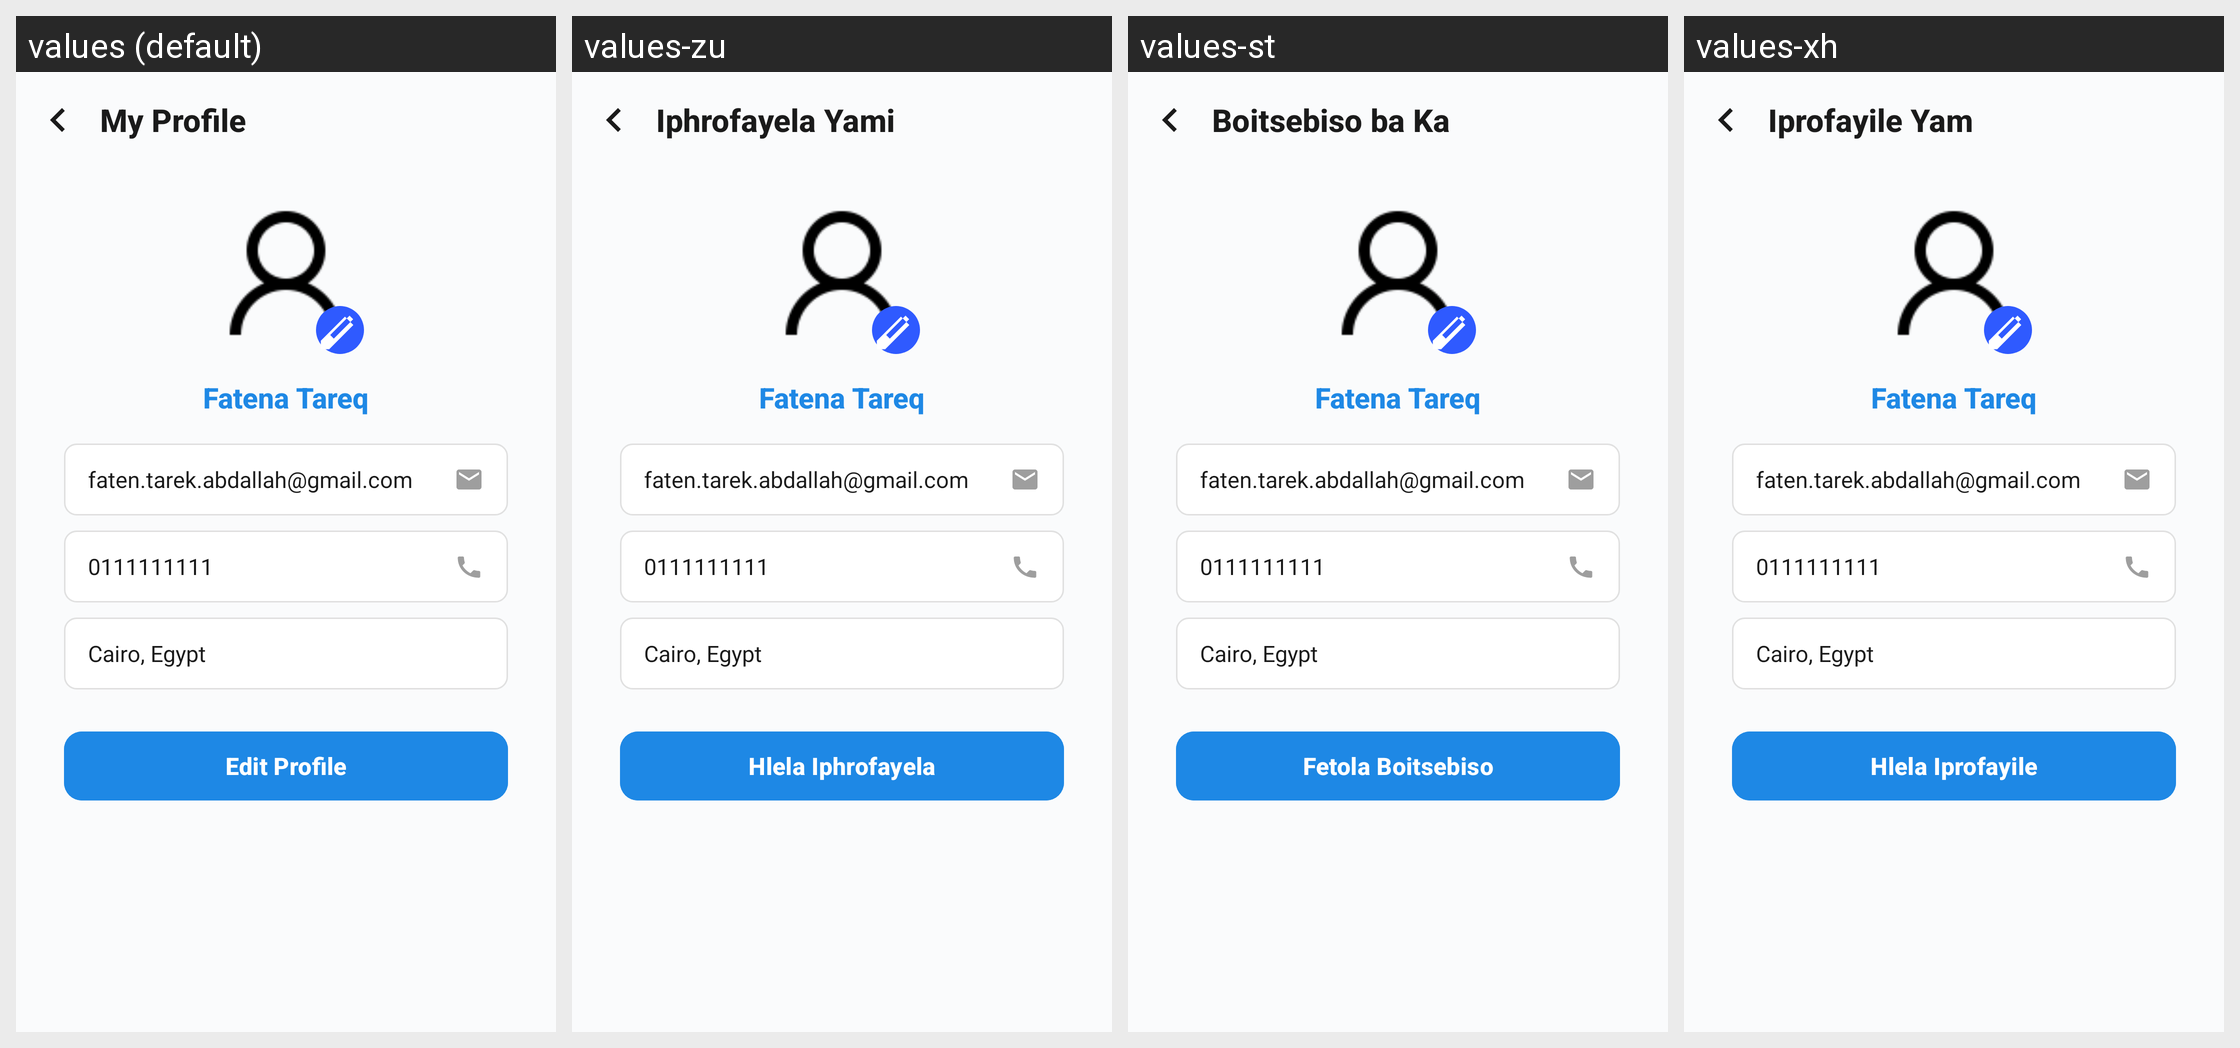

Translations of the strings shown on this Android screen, per locale in the grid:
Android screen res/layout/profile.xml rendered under 4 locales, left to right: values (default), values-zu, values-st, values-xh. Device: Nexus 5 (rendered at 1080×1920; each locale shown at half size, 540×960, under a caption strip naming it); theme Theme.PhambiliMaAfrica.
Other locales in the repository, not shown: values-af.
Strings drawn on this screen, with the default value and each locale's value (text and hints the layout hard-codes, and strings that could not be matched under every locale, appear in the picture but are not listed):

my_profile
  values: My Profile
  values-zu: Iphrofayela Yami
  values-st: Boitsebiso ba Ka
  values-xh: Iprofayile Yam

default_user_name
  values: Fatena Tareq
  values-zu: Fatena Tareq  [not translated; the default value is used]
  values-st: Fatena Tareq  [not translated; the default value is used]
  values-xh: Fatena Tareq  [not translated; the default value is used]

default_user_email
  values: faten.tarek.abdallah@gmail.com
  values-zu: faten.tarek.abdallah@gmail.com  [not translated; the default value is used]
  values-st: faten.tarek.abdallah@gmail.com  [not translated; the default value is used]
  values-xh: faten.tarek.abdallah@gmail.com  [not translated; the default value is used]

default_phone_number
  values: 0111111111
  values-zu: 0111111111  [not translated; the default value is used]
  values-st: 0111111111  [not translated; the default value is used]
  values-xh: 0111111111  [not translated; the default value is used]

default_address
  values: Cairo, Egypt
  values-zu: Cairo, Egypt  [not translated; the default value is used]
  values-st: Cairo, Egypt  [not translated; the default value is used]
  values-xh: Cairo, Egypt  [not translated; the default value is used]

edit_profile
  values: Edit Profile
  values-zu: Hlela Iphrofayela
  values-st: Fetola Boitsebiso
  values-xh: Hlela Iprofayile
